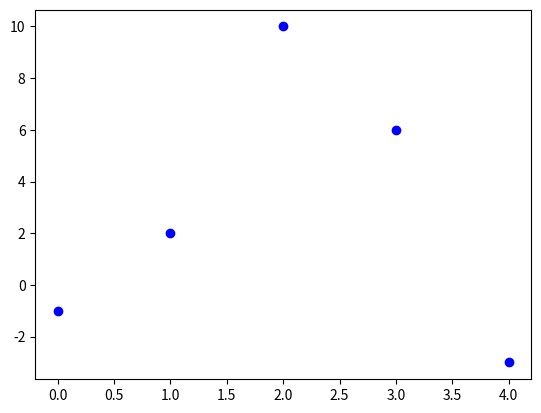

This chart was generated by the following Python code:
# file name: plot_list_data_1.py
import matplotlib.pyplot as plt
import numpy as np
a=np.array([-1,2,10,6,-3])
#a=[-1,2,10,6,-3] or you can simply use the list.
plt.plot(a, "or") # "o" here stands for point and "r" here stands for the red color in the plot.
plt.show()
plt.clf() # you can use clf() function to clear the previous plot and go for the next (once you close the plot)!
plt.plot(a, "ob") # 'b' stands for blue.
plt.show()
